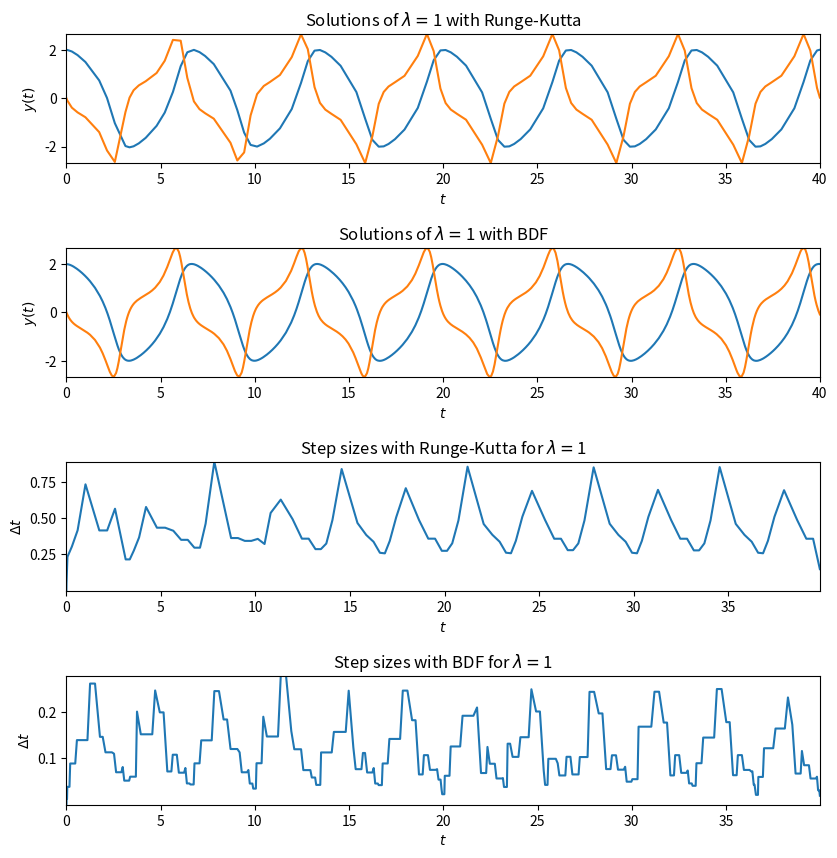
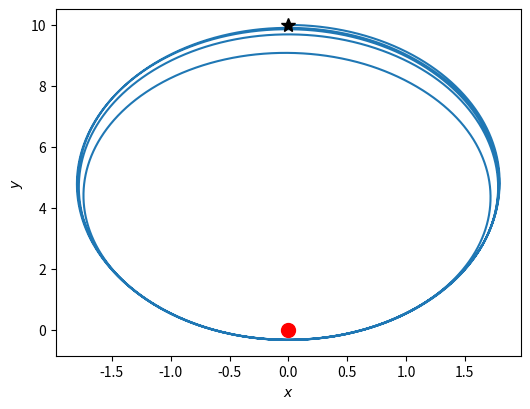
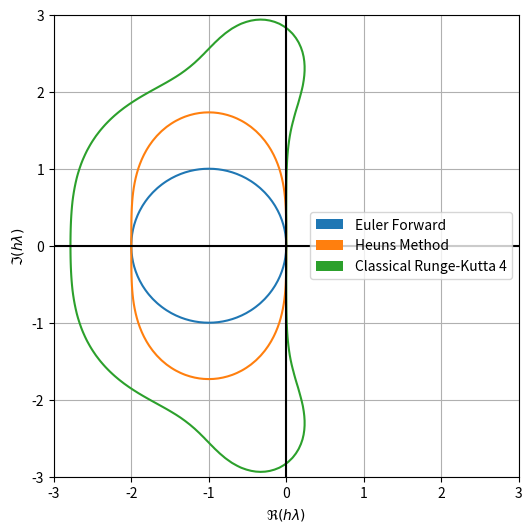
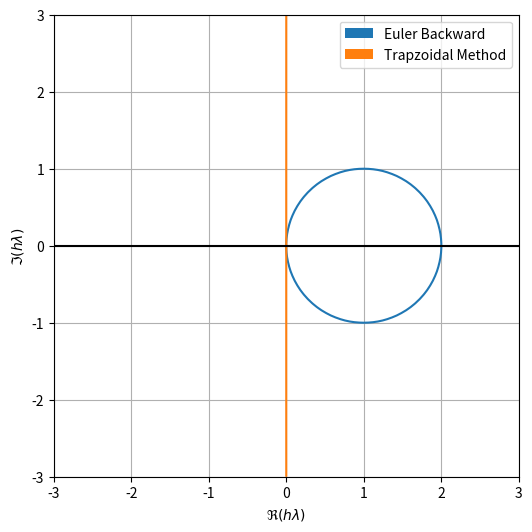
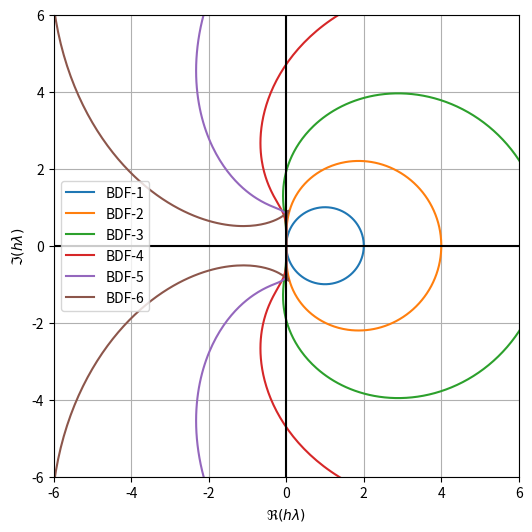
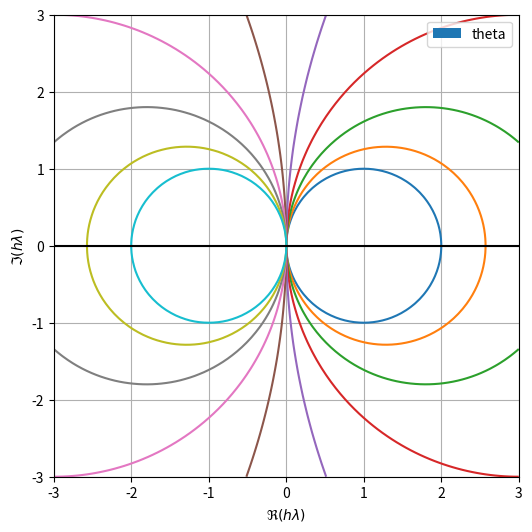
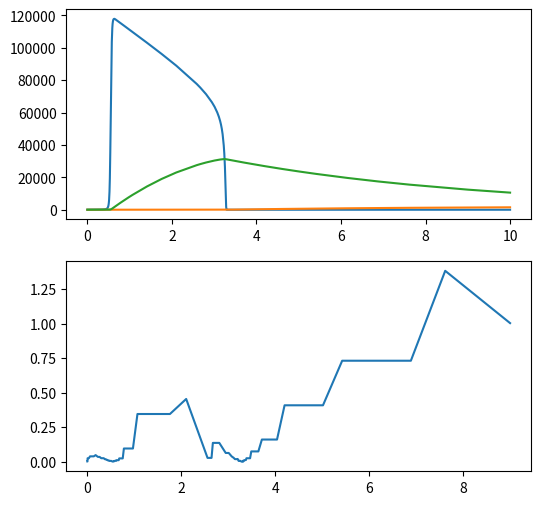
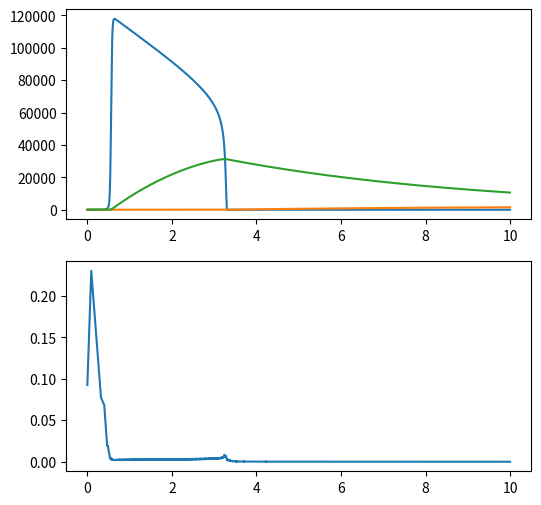

The matplotlib source for these figures, in order:
from scipy.integrate import solve_ivp
import matplotlib.pyplot as plt
import numpy as np

saveFigure = False

def vdp(t, y, la):
    return [y[1], la*(1-y[0]**2)*y[1]-y[0]]

t_span = (0, 40)

y0 = [2, 0]
la = 1

# Solve for Van der Pohls equation
sol_RK = solve_ivp(lambda t,y: vdp(t,y,la), t_span, y0, method='RK45' )
sol_BDF = solve_ivp(lambda t,y: vdp(t,y,la), t_span, y0, method='BDF' )

# Plot
fig, axs = plt.subplots(4, 1, figsize=(8, 8))
fig.tight_layout(pad=0, w_pad=0, h_pad=4)

ax =axs[0]
ax.plot(sol_RK.t,sol_RK.y[0].T )
ax.plot(sol_RK.t,sol_RK.y[1].T )
ax.autoscale(enable=True, axis='both', tight=True)
ax.set_ylabel(r'$y(t)$')
ax.set_xlabel(r'$t$')
ax.set_title('Solutions of $\lambda=$' + str(la) + ' with Runge-Kutta')

ax =axs[1]
ax.plot(sol_BDF.t,sol_BDF.y[0].T )
ax.plot(sol_BDF.t,sol_BDF.y[1].T )
ax.autoscale(enable=True, axis='both', tight=True)
ax.set_ylabel(r'$y(t)$')
ax.set_xlabel(r'$t$')
ax.set_title('Solutions of $\lambda=$' + str(la) + ' with BDF')

ax =axs[2]
ax.plot(sol_RK.t[0:-1], np.diff(sol_RK.t), )
ax.autoscale(enable=True, axis='both', tight=True)
ax.set_ylabel(r'$\Delta t$')
ax.set_xlabel(r'$t$')
ax.set_title('Step sizes with Runge-Kutta for $\lambda=$' + str(la))

ax =axs[3]
ax.plot(sol_BDF.t[0:-1], np.diff(sol_BDF.t), )
ax.autoscale(enable=True, axis='both', tight=True)
ax.set_ylabel(r'$\Delta t$')
ax.set_xlabel(r'$t$')
ax.set_title('Step sizes with BDF for $\lambda=$' + str(la))

if saveFigure:
    filename = 'vdp_la'+str(la)+'.pdf'
    fig.savefig(filename, format='pdf', dpi=1000, bbox_inches='tight')

from scipy.integrate import solve_ivp
import matplotlib.pyplot as plt
import numpy as np

def satellite(t, y, k):
    sqt = (y[0]**2+y[1]**2)**(-1.5)
    return [y[2], y[3], -k*y[0]*sqt, -k*y[1]*sqt]
a = 0
b = 10

y0 = [a, b, 0.25, 0]
k = 10
t_span = (0, 100)
t_eval = np.linspace(t_span[0], t_span[1], 10000)

# Solve for orbiting equation
sol = solve_ivp(lambda t,y: satellite(t,y,k), t_span, y0, 
                method='RK45', t_eval=t_eval)
fig, ax = plt.subplots(1, figsize=(6, 4.5))

ax.plot(sol.y[0].T,sol.y[1].T )
ax.plot(0, 0, 'ro', markersize=10)
ax.plot(a, b, 'k*', markersize=10)

ax.set_ylabel(r'$y$')
ax.set_xlabel(r'$x$')

# Grid
nx, ny = (100, 100)
x = np.linspace(-3, 3, nx)
y = np.linspace(-3, 3, ny)
X, Y = np.meshgrid(x, y)
Z = X + Y*1j

# Euler Forward
EulerF = abs(1+Z)

# Heun's method
Heuns = abs(0.5*((Z+1)**2+1))

# Runge-Kutta 4
RK4 = abs(1+Z+0.5*Z**2+Z**3/6+Z**4/24)

# Plot
fig, ax = plt.subplots(1, figsize=(6, 6))
ax.contour(X, Y, EulerF, levels = [1], colors='C0')
ax.contour(X, Y, Heuns, levels = [1], colors='C1')
ax.contour(X, Y, RK4, levels = [1], colors='C2')

ax.set_xlim([-3, 3])
ax.set_ylim([-3, 3])
ax.grid(True)
ax.axhline(y=0, color='k')
ax.axvline(x=0, color='k')
ax.set_xlabel(r'$\Re(h\lambda)$')
ax.set_ylabel(r'$\Im(h\lambda)$')

proxy = [plt.Rectangle((0,0),1,1,fc ='C'+str(pc))  for pc in range(3)]
plt.legend(proxy, ['Euler Forward', 'Heuns Method', 'Classical Runge-Kutta 4'], loc='center right')

if saveFigure:
    filename = 'Explicit.pdf'
    fig.savefig(filename, format='pdf', dpi=1000, bbox_inches='tight')

# Euler Backward
EulerBack = abs(1/(1-Z))

# Trapzoidal method
Trap = abs((2+Z)/(2-Z))

# Plot
fig, ax = plt.subplots(1, figsize=(6, 6))
ax.contour(X, Y, EulerBack, levels = [1], colors='C0')
ax.contour(X, Y, Trap, levels = [1], colors='C1')

ax.set_xlim([-3, 3])
ax.set_ylim([-3, 3])
ax.grid(True)
ax.axhline(y=0, color='k')
# ax.axvline(x=0, color='k')
ax.set_xlabel(r'$\Re(h\lambda)$')
ax.set_ylabel(r'$\Im(h\lambda)$')

proxy = [plt.Rectangle((0,0),1,1,fc ='C'+str(pc))  for pc in range(3)]
plt.legend(proxy, ['Euler Backward', 'Trapzoidal Method'], loc='upper right')

if saveFigure:
    filename = 'Implicit.pdf'
    fig.savefig(filename, format='pdf', dpi=1000, bbox_inches='tight')

n = 500
z = np.linspace(0, n-1, n)
z = z * 2 *np.pi/n

z = np.exp(z*1j)

# BDF methods
d = 1 - 1.0/z
r = 0
fig, ax = plt.subplots(1, figsize=(6, 6))
# Bdf 1 to 6
for i in range(6):
    r = r + (d**(i+1))/(i+1)
    ax.plot(r.real, r.imag, label='BDF-'+str(i+1))

ax.grid(True)
ax.axhline(y=0, color='k')
ax.axvline(x=0, color='k')
ax.set_xlabel(r'$\Re(h\lambda)$')
ax.set_ylabel(r'$\Im(h\lambda)$')
plt.legend()

if saveFigure:
    filename = 'BDF.pdf'
    fig.savefig(filename, format='pdf', dpi=1000, bbox_inches='tight')

# Zoom in 
ax.set_xlim([-6, 6])
ax.set_ylim([-6, 6])

if saveFigure:
    filename = 'BDF_zoom.pdf'
    fig.savefig(filename, format='pdf', dpi=1000, bbox_inches='tight')

#  
nt = 10
ths = np.linspace(0, 1, nt)

# Plot
fig, ax = plt.subplots(1, figsize=(6, 6))
for i in range(nt):
    theta = abs((1-(1-ths[i])*Z)/(1+ths[i]*Z))
    ax.contour(X, Y, theta, levels = [1], colors='C'+str(i))
    
ax.set_xlim([-3, 3])
ax.set_ylim([-3, 3])
ax.grid(True)
ax.axhline(y=0, color='k')
# ax.axvline(x=0, color='k')
ax.set_xlabel(r'$\Re(h\lambda)$')
ax.set_ylabel(r'$\Im(h\lambda)$')

proxy = [plt.Rectangle((0,0),1,1,fc ='C'+str(pc))  for pc in range(3)]
plt.legend(proxy, ['theta'], loc='upper right')

# if saveFigure:
#     filename = 'Implicit.pdf'
#     fig.savefig(filename, format='pdf', dpi=1000, bbox_inches='tight')

def reaction(t, y, s, q, w):
    return [s*(y[1]-y[0]*y[1]+y[0]-q*y[0]*y[0]),
           1.0/s*(-y[1]-y[0]*y[1]+y[2]),
           w*(y[0]-y[2])]

# Time interval for the simulation
t0 = 0
t1 = 10
t_span = (t0, t1)
t_eval = np.linspace(t_span[0], t_span[1], 100)

# Initial conditions, e.g. number of predator and prey at time zero
alpha0 = 30
beta0 = 1
gamma0 = 30
y0 = [alpha0, beta0, gamma0]

# Set parameters 
s = 77.27;   
w = 0.161; 
q = 8.375e-6; 

# Solve for Van der Pohls equation
sol_BDF = solve_ivp(lambda t,y: reaction(t, y, s, q, w), 
                t_span, y0, method='BDF')

sol_RK = solve_ivp(lambda t,y: reaction(t, y, s, q, w), 
                t_span, y0, method='RK45')

fig, ax = plt.subplots(2, 1, figsize=(6, 6))
ax[0].plot(sol_BDF.t, sol_BDF.y.T)
ax[1].plot(sol_BDF.t[0:-1], np.diff(sol_BDF.t))

fig, ax = plt.subplots(2, 1, figsize=(6, 6))
ax[0].plot(sol_RK.t, sol_RK.y.T)
ax[1].plot(sol_RK.t[0:-1], np.diff(sol_RK.t))